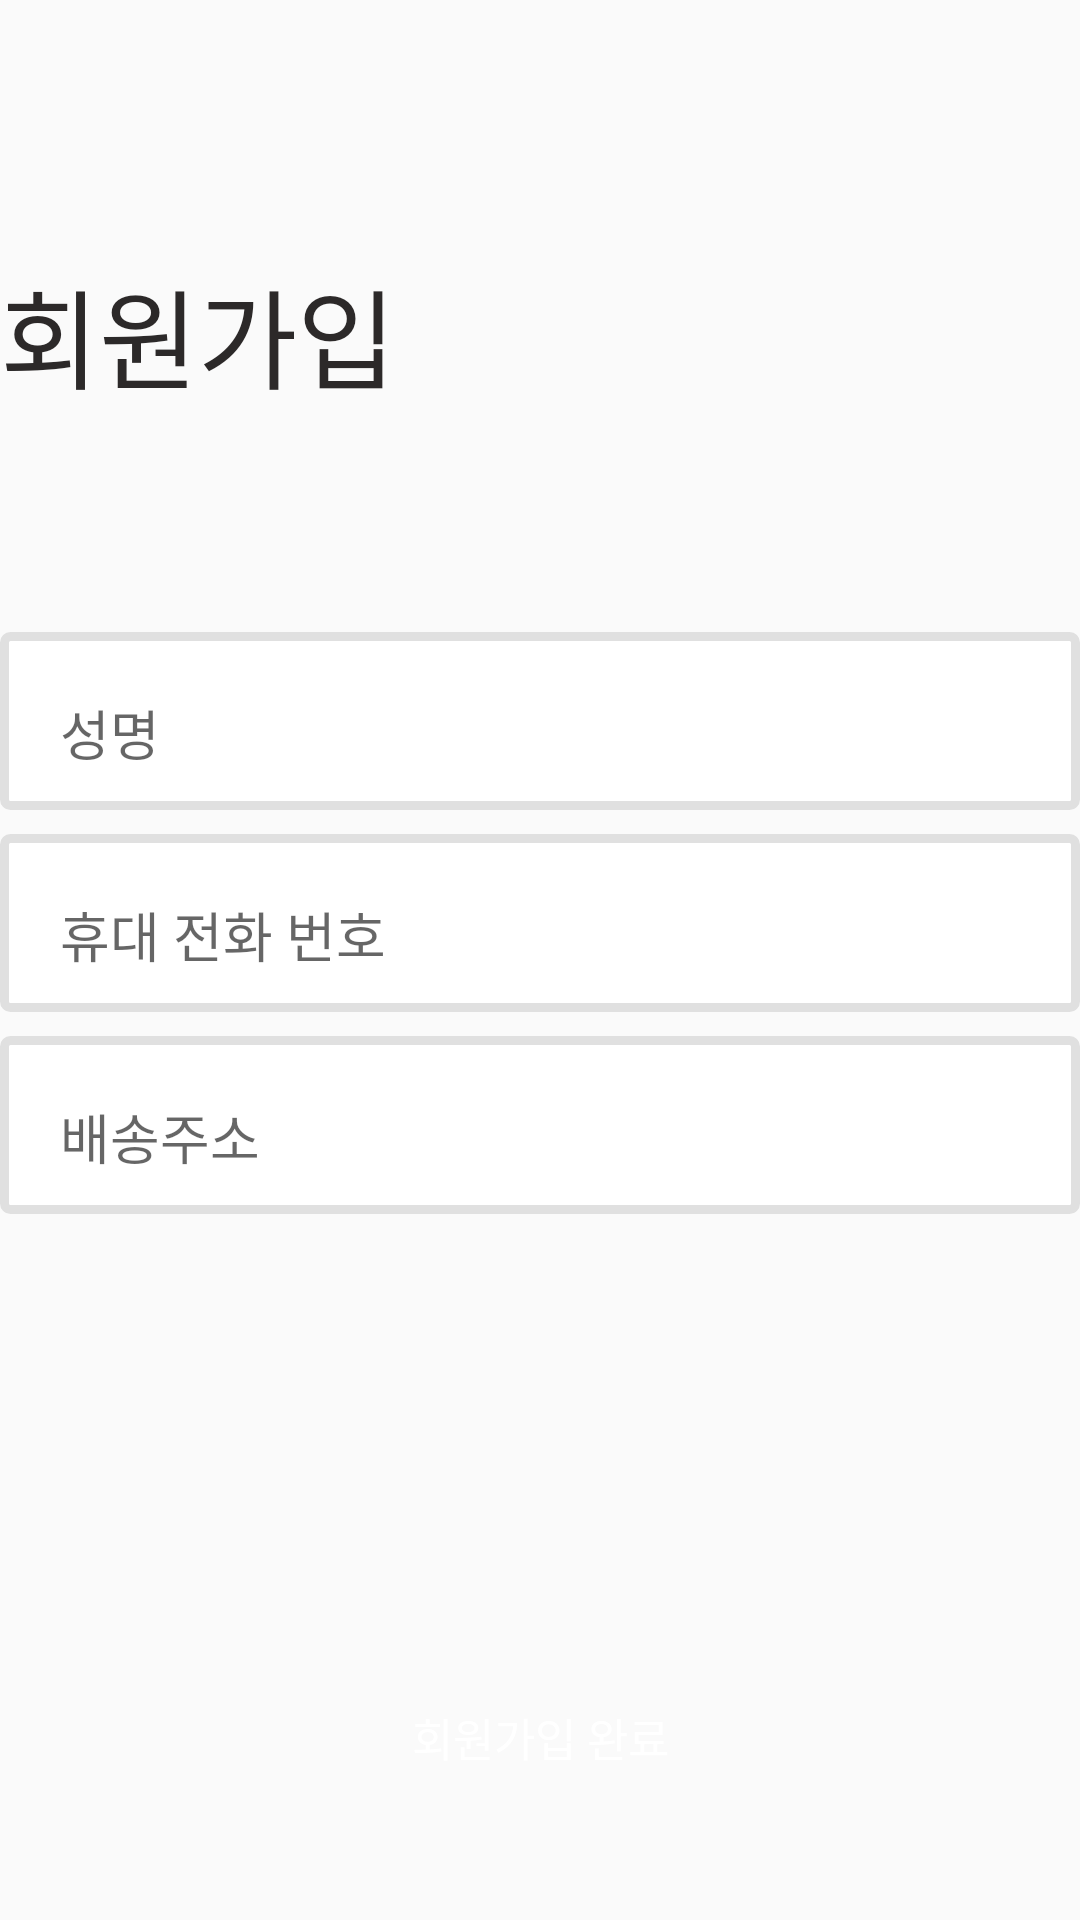

This screen was rendered from an Android layout file. Write that file and the resources it references.
<!-- AndroidManifest.xml: application theme Theme.ShoesforAll -->
<!-- res/layout/activity_sign_up2.xml -->
<?xml version="1.0" encoding="utf-8"?>
<LinearLayout xmlns:android="http://schemas.android.com/apk/res/android"
    xmlns:app="http://schemas.android.com/apk/res-auto"
    xmlns:tools="http://schemas.android.com/tools"
    android:layout_width="match_parent"
    android:layout_height="match_parent"
    tools:context=".SignUpActivity"
    android:layout_marginHorizontal="16dp"
    android:backgroundTint="@color/colorWhite"
    android:orientation="vertical">

    <Button
        android:id="@+id/backButton"
        android:layout_width="43dp"
        android:layout_height="39dp"
        android:layout_marginTop="16dp"
        android:background="@drawable/ic_baseline_arrow_back_ios_24" />

    <TextView
        android:layout_width="wrap_content"
        android:layout_height="wrap_content"
        android:text="회원가입"
        android:layout_marginTop="30dp"
        android:layout_marginBottom="73dp"
        android:textColor="#2c2929"
        android:textSize="36sp"
        android:textStyle="normal" />


    <com.google.android.material.textfield.TextInputLayout
        android:layout_width="match_parent"
        android:layout_height="wrap_content"
        android:padding="12dp"
        android:layout_marginBottom="8dp"
        android:background="@drawable/rectangle_20">
        <com.google.android.material.textfield.TextInputEditText
            android:id="@+id/nameEditText"
            android:layout_marginStart="8dp"
            android:layout_width="match_parent"
            android:layout_height="wrap_content"
            android:background="@null"
            android:inputType="text"
            android:hint="성명"/>
    </com.google.android.material.textfield.TextInputLayout>

    <com.google.android.material.textfield.TextInputLayout
        android:layout_width="match_parent"
        android:layout_height="wrap_content"
        android:background="@drawable/rectangle_20"
        android:layout_marginBottom="8dp"
        android:padding="12dp">

        <com.google.android.material.textfield.TextInputEditText
            android:id="@+id/phoneNumberEditText"
            android:layout_width="match_parent"
            android:layout_height="wrap_content"
            android:layout_marginStart="8dp"
            android:background="@null"
            android:hint="휴대 전화 번호"
            android:inputType="number"
            android:maxLength="20" />
    </com.google.android.material.textfield.TextInputLayout>

    <com.google.android.material.textfield.TextInputLayout
        android:layout_width="match_parent"
        android:layout_height="wrap_content"
        android:background="@drawable/rectangle_20"
        android:padding="12dp">
        <com.google.android.material.textfield.TextInputEditText
            android:id="@+id/addressEditText"
            android:layout_width="match_parent"
            android:layout_height="wrap_content"
            android:layout_marginStart="8dp"
            android:background="@null"
            android:hint="배송주소"
            android:inputType="text"
            android:maxLength="20" />
    </com.google.android.material.textfield.TextInputLayout>


    <View
        android:layout_width="0dp"
        android:layout_height="0dp"
        android:layout_weight="1"/>

    <Button
        android:id="@+id/SignupButton"
        android:lineSpacingExtra="4sp"
        android:textColor="#ffffff"
        android:textSize="15sp"
        android:textStyle="normal"
        android:layout_width="match_parent"
        android:layout_height="58dp"
        android:layout_marginTop="16dp"
        android:layout_marginBottom="32dp"
        android:background="@drawable/radius_24dp_corner"
        android:backgroundTint="@color/colorPrimary"
        android:text="회원가입 완료" />

</LinearLayout>
<!-- resources referenced by this layout -->
<resources>
  <color name="colorPrimary">#000000</color>
  <color name="colorWhite">#FFFFFF</color>
  <!-- drawable rectangle_20 (drawable) -->
  <?xml version="1.0" encoding="utf-8"?>
  <shape xmlns:android="http://schemas.android.com/apk/res/android"
      android:shape="rectangle">
      <stroke
          android:width="3dp"
          android:color="@color/colorDivision" />
      <corners
          android:bottomLeftRadius="2dp"
          android:bottomRightRadius="2dp"
          android:topLeftRadius="2dp"
          android:topRightRadius="2dp" />
      <padding
          android:bottom="20dp"
          android:left="20dp"
          android:right="20dp"
          android:top="20dp" />
      <solid android:color="#ffffff" />
  </shape>
  <style name="Theme.ShoesforAll" parent="Theme.AppCompat.Light.NoActionBar">
          
          <item name="colorPrimary">@color/colorPrimary</item>
          <item name="colorPrimaryVariant">@color/colorPrimaryDark</item>
          <item name="colorAccent">@color/colorAccent</item>
          
          <item name="colorSecondary">@color/colorLightGray</item>
          <item name="colorSecondaryVariant">@color/colorWhite</item>
          <item name="colorOnSecondary">@color/colorDivision</item>
          
          <item name="android:statusBarColor" tools:targetApi="l">?attr/colorSecondary</item>
          
      </style>
  <color name="colorDivision">#e0e0e0</color>
  <color name="colorPrimaryDark">#81c4c9</color>
  <color name="colorAccent">#2f80ed</color>
  <color name="colorLightGray">#D3D3D3</color>
</resources>
